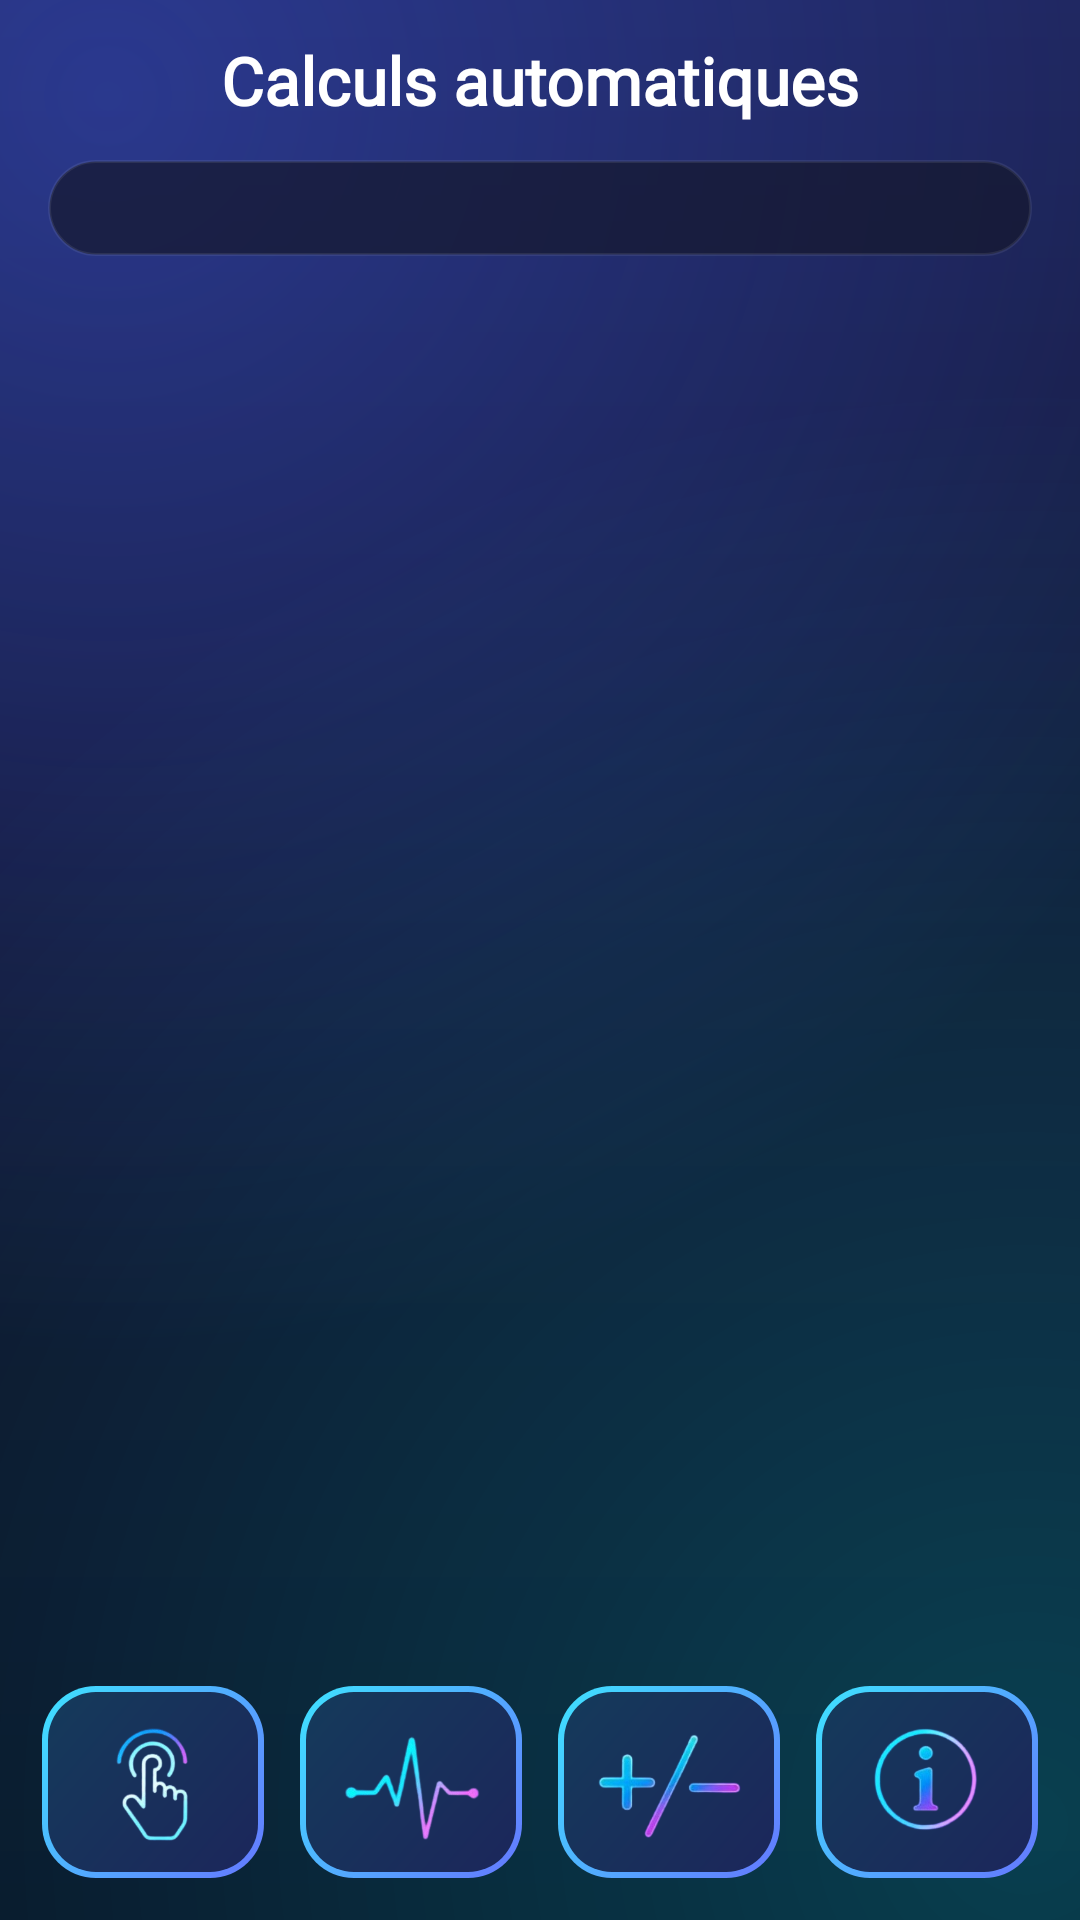

Reconstruct the res/layout file that produces this screen, plus the resources it refers to.
<!-- AndroidManifest.xml: application theme Theme.AppCompat.NoActionBar -->
<!-- res/layout/activity_calc.xml -->
<?xml version="1.0" encoding="utf-8"?>
<LinearLayout xmlns:android="http://schemas.android.com/apk/res/android"
    android:layout_width="match_parent"
    android:layout_height="match_parent"
    android:orientation="vertical"
    android:background="@drawable/bg_screen"
    android:keepScreenOn="true">

    <TextView
        android:layout_width="match_parent"
        android:layout_height="wrap_content"
        android:text="Calculs automatiques"
        android:textSize="22sp"
        android:textStyle="bold"
        android:fontFamily="@font/poppins_semibold"
        android:textColor="@color/text_white"
        android:gravity="center"
        android:padding="12dp" />

    <ScrollView
        android:layout_width="match_parent"
        android:layout_height="0dp"
        android:layout_weight="1">

        <LinearLayout
            android:id="@+id/calcList"
            android:layout_width="match_parent"
            android:layout_height="wrap_content"
            android:orientation="vertical"
            android:background="@drawable/bg_card_glass"
            android:layout_marginLeft="16dp"
            android:layout_marginRight="16dp"
            android:layout_marginBottom="12dp"
            android:padding="16dp" />
    </ScrollView>

    <include
        layout="@layout/bottom_nav"
        android:layout_width="match_parent"
        android:layout_height="wrap_content" />
</LinearLayout>
<!-- res/layout/bottom_nav.xml (included above) -->
<?xml version="1.0" encoding="utf-8"?>
<LinearLayout xmlns:android="http://schemas.android.com/apk/res/android"
    android:layout_width="match_parent"
    android:layout_height="wrap_content"
    android:orientation="horizontal"
    android:paddingTop="8dp"
    android:paddingBottom="8dp"
    android:paddingLeft="8dp"
    android:paddingRight="8dp">

    <ImageButton
        android:id="@+id/btnNavCounter"
        android:layout_width="0dp"
        android:layout_height="64dp"
        android:layout_weight="1"
        android:layout_margin="6dp"
        android:src="@drawable/nav_counter"
        android:scaleType="fitCenter"
        android:padding="12dp"
        android:background="@drawable/bg_neon_nav"
        android:contentDescription="Compteur" />

    <ImageButton
        android:id="@+id/btnNavGenerator"
        android:layout_width="0dp"
        android:layout_height="64dp"
        android:layout_weight="1"
        android:layout_margin="6dp"
        android:src="@drawable/nav_generator"
        android:scaleType="fitCenter"
        android:padding="12dp"
        android:background="@drawable/bg_neon_nav"
        android:contentDescription="Générateur" />

    <ImageButton
        android:id="@+id/btnNavCalc"
        android:layout_width="0dp"
        android:layout_height="64dp"
        android:layout_weight="1"
        android:layout_margin="6dp"
        android:src="@drawable/nav_calc"
        android:scaleType="fitCenter"
        android:padding="12dp"
        android:background="@drawable/bg_neon_nav"
        android:contentDescription="Calculs" />

    <ImageButton
        android:id="@+id/btnNavInfo"
        android:layout_width="0dp"
        android:layout_height="64dp"
        android:layout_weight="1"
        android:layout_margin="6dp"
        android:src="@drawable/nav_info"
        android:scaleType="fitCenter"
        android:padding="12dp"
        android:background="@drawable/bg_neon_nav"
        android:contentDescription="Info" />
</LinearLayout>
<!-- resources referenced by this layout -->
<resources>
  <color name="text_white">#FFFFFF</color>
  <!-- drawable bg_card_glass (drawable) -->
  <?xml version="1.0" encoding="utf-8"?>
  <shape xmlns:android="http://schemas.android.com/apk/res/android">
      <solid android:color="#B314182D" />
      <corners android:radius="28dp" />
      <stroke android:width="1dp" android:color="#14FFFFFF" />
  </shape>
  <!-- drawable bg_neon_nav (drawable) -->
  <?xml version="1.0" encoding="utf-8"?>
  <layer-list xmlns:android="http://schemas.android.com/apk/res/android">
      <item>
          <shape android:shape="rectangle">
              <gradient android:type="linear" android:angle="135"
                  android:startColor="#6577FF" android:endColor="#3EE2FF" />
              <corners android:radius="18dp" />
          </shape>
      </item>
      <item android:left="2dp" android:top="2dp" android:right="2dp" android:bottom="2dp">
          <shape android:shape="rectangle">
              <solid android:color="#CC0B1233" />
              <corners android:radius="16dp" />
          </shape>
      </item>
  </layer-list>
  <!-- drawable bg_screen (drawable) -->
  <?xml version="1.0" encoding="utf-8"?>
  <layer-list xmlns:android="http://schemas.android.com/apk/res/android">
      <item>
          <shape>
              <gradient android:type="linear" android:angle="270"
                  android:startColor="#1C2254" android:centerColor="#10152F" android:endColor="#090E22" />
          </shape>
      </item>
      <item>
          <shape>
              <gradient android:type="radial" android:centerX="0.1" android:centerY="0.05"
                  android:gradientRadius="420dp" android:startColor="#594664FF" android:endColor="#004664FF" />
          </shape>
      </item>
      <item>
          <shape>
              <gradient android:type="radial" android:centerX="0.95" android:centerY="0.95"
                  android:gradientRadius="480dp" android:startColor="#3300FFFF" android:endColor="#0000FFFF" />
          </shape>
      </item>
  </layer-list>
  <!-- drawable nav_calc: png bitmap (drawable, 17761 bytes) -->
  <!-- drawable nav_counter: png bitmap (drawable, 27007 bytes) -->
  <!-- drawable nav_generator: png bitmap (drawable, 18185 bytes) -->
  <!-- drawable nav_info: png bitmap (drawable, 22774 bytes) -->
</resources>
